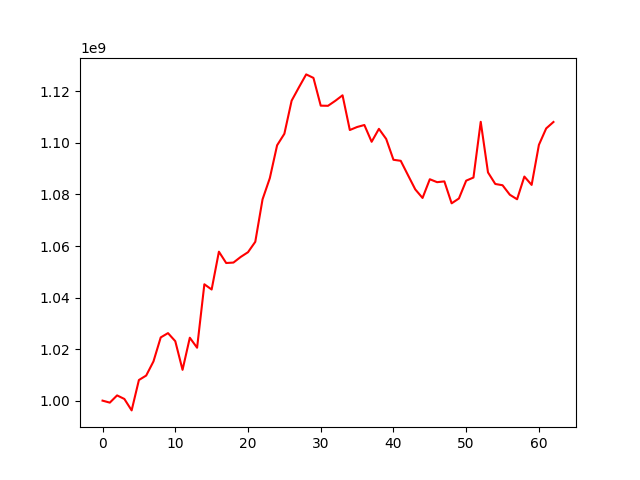

The data file committed next to this chart (first rows):
, 0
0, 1000000000
1, 999223979
2, 1002032436
3, 1000652514
4, 996210357
5, 1007999704
6, 1009733060
7, 1015206369
8, 1024535152
9, 1026201194
10, 1023075536
11, 1011953310
12, 1024414368
13, 1020533452
14, 1045157351
15, 1043126974
16, 1057806028
17, 1053411603
18, 1053587015
19, 1055773702
20, 1057605720
21, 1061634198
22, 1078118687
23, 1086347170
24, 1099089895
25, 1103568073
26, 1116414611
27, 1121583390
28, 1126609970
29, 1125248876
30, 1114479043
31, 1114421356
32, 1116351603
33, 1118492082
34, 1105024859
35, 1106190997
36, 1106969723
37, 1100457206
38, 1105477835
39, 1101562730
40, 1093477244
41, 1093074900
42, 1087495955
43, 1081982192
44, 1078655548
45, 1085922758
46, 1084783642
47, 1085086103
48, 1076571927
49, 1078453876
50, 1085371270
51, 1086581647
52, 1108213109
53, 1088568215
54, 1084086755
55, 1083593175
56, 1079910813
57, 1078147817
58, 1086964567
59, 1083722587
... 3 more rows
